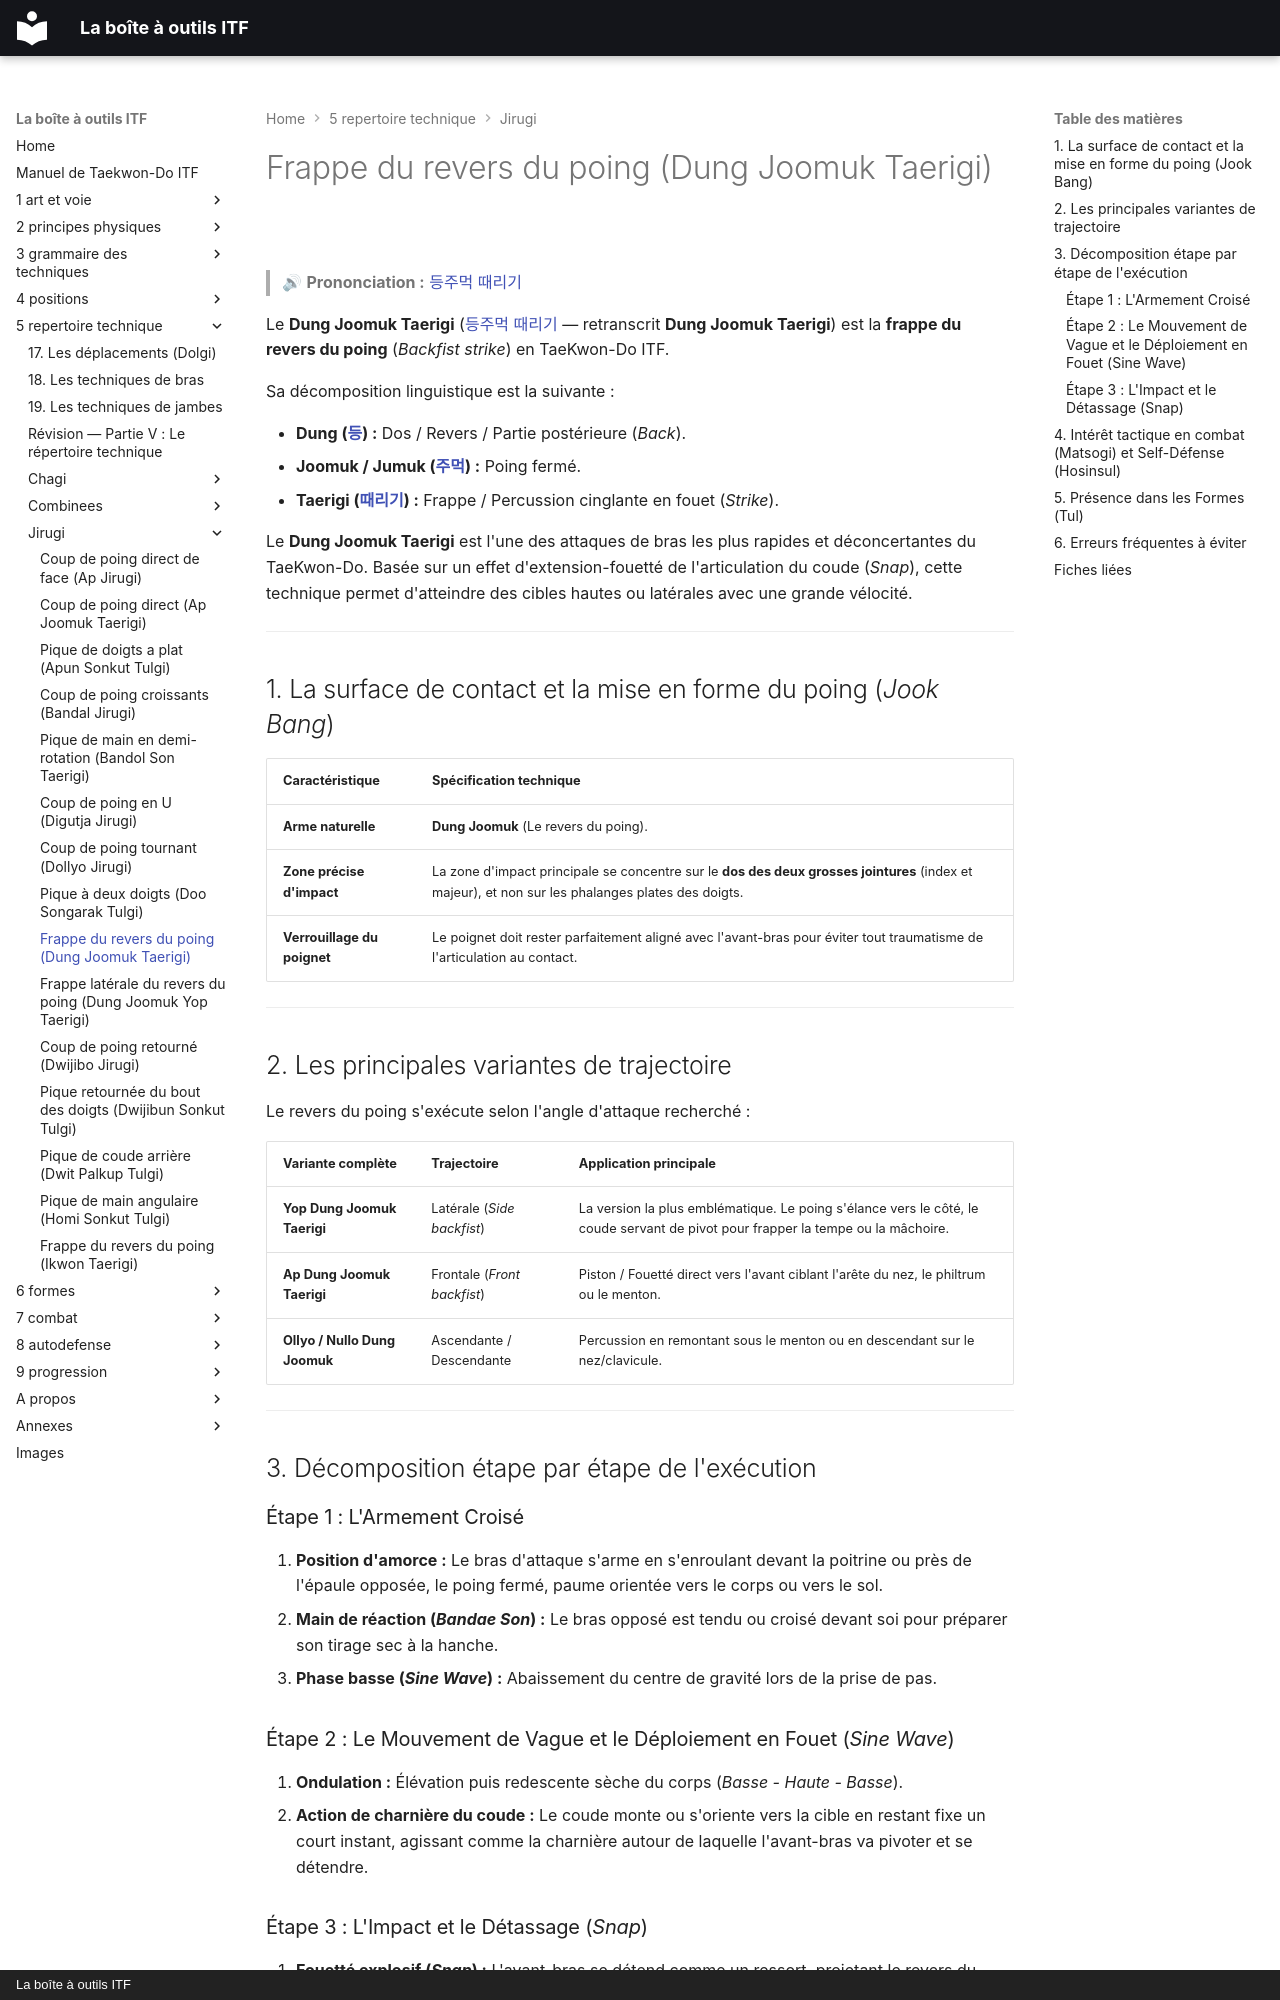

repository: yvmori1/La-boite-outils-ITF · page: 5-repertoire-technique/jirugi/dung-joomuk-taerigi/index.html · generator: mkdocs · copyright: La boîte à outils ITF

# Frappe du revers du poing (Dung Joomuk Taerigi)

> 🔊 **Prononciation :** [등주먹 때리기](../../audio/jirugi/dung-joomuk-taerigi.m4a)

Le **Dung Joomuk Taerigi** ([등주먹 때리기](../../audio/jirugi/dung-joomuk-taerigi.m4a) — retranscrit **Dung Joomuk Taerigi**) est la **frappe du revers du poing** (*Backfist strike*) en TaeKwon-Do ITF.

Sa décomposition linguistique est la suivante :

* **Dung ([등](../../audio/termes/dung.m4a)) :** Dos / Revers / Partie postérieure (*Back*).
* **Joomuk / Jumuk ([주먹](../../audio/grammaire/Joomuk.m4a)) :** Poing fermé.
* **Taerigi ([때리기](../../audio/termes/taerigi.m4a)) :** Frappe / Percussion cinglante en fouet (*Strike*).

Le **Dung Joomuk Taerigi** est l'une des attaques de bras les plus rapides et déconcertantes du TaeKwon-Do. Basée sur un effet d'extension-fouetté de l'articulation du coude (*Snap*), cette technique permet d'atteindre des cibles hautes ou latérales avec une grande vélocité.

---

## 1. La surface de contact et la mise en forme du poing (*Jook Bang*)

| Caractéristique | Spécification technique |
| --- | --- |
| **Arme naturelle** | **Dung Joomuk** (Le revers du poing). |
| **Zone précise d'impact** | La zone d'impact principale se concentre sur le **dos des deux grosses jointures** (index et majeur), et non sur les phalanges plates des doigts. |
| **Verrouillage du poignet** | Le poignet doit rester parfaitement aligné avec l'avant-bras pour éviter tout traumatisme de l'articulation au contact. |

---

## 2. Les principales variantes de trajectoire

Le revers du poing s'exécute selon l'angle d'attaque recherché :

| Variante complète | Trajectoire | Application principale |
| --- | --- | --- |
| **Yop Dung Joomuk Taerigi** | Latérale (*Side backfist*) | La version la plus emblématique. Le poing s'élance vers le côté, le coude servant de pivot pour frapper la tempe ou la mâchoire. |
| **Ap Dung Joomuk Taerigi** | Frontale (*Front backfist*) | Piston / Fouetté direct vers l'avant ciblant l'arête du nez, le philtrum ou le menton. |
| **Ollyo / Nullo Dung Joomuk** | Ascendante / Descendante | Percussion en remontant sous le menton ou en descendant sur le nez/clavicule. |

---

## 3. Décomposition étape par étape de l'exécution

### Étape 1 : L'Armement Croisé

1. **Position d'amorce :** Le bras d'attaque s'arme en s'enroulant devant la poitrine ou près de l'épaule opposée, le poing fermé, paume orientée vers le corps ou vers le sol.
2. **Main de réaction (*Bandae Son*) :** Le bras opposé est tendu ou croisé devant soi pour préparer son tirage sec à la hanche.
3. **Phase basse (*Sine Wave*) :** Abaissement du centre de gravité lors de la prise de pas.

### Étape 2 : Le Mouvement de Vague et le Déploiement en Fouet (*Sine Wave*)

1. **Ondulation :** Élévation puis redescente sèche du corps (*Basse - Haute - Basse*).
2. **Action de charnière du coude :** Le coude monte ou s'oriente vers la cible en restant fixe un court instant, agissant comme la charnière autour de laquelle l'avant-bras va pivoter et se détendre.
